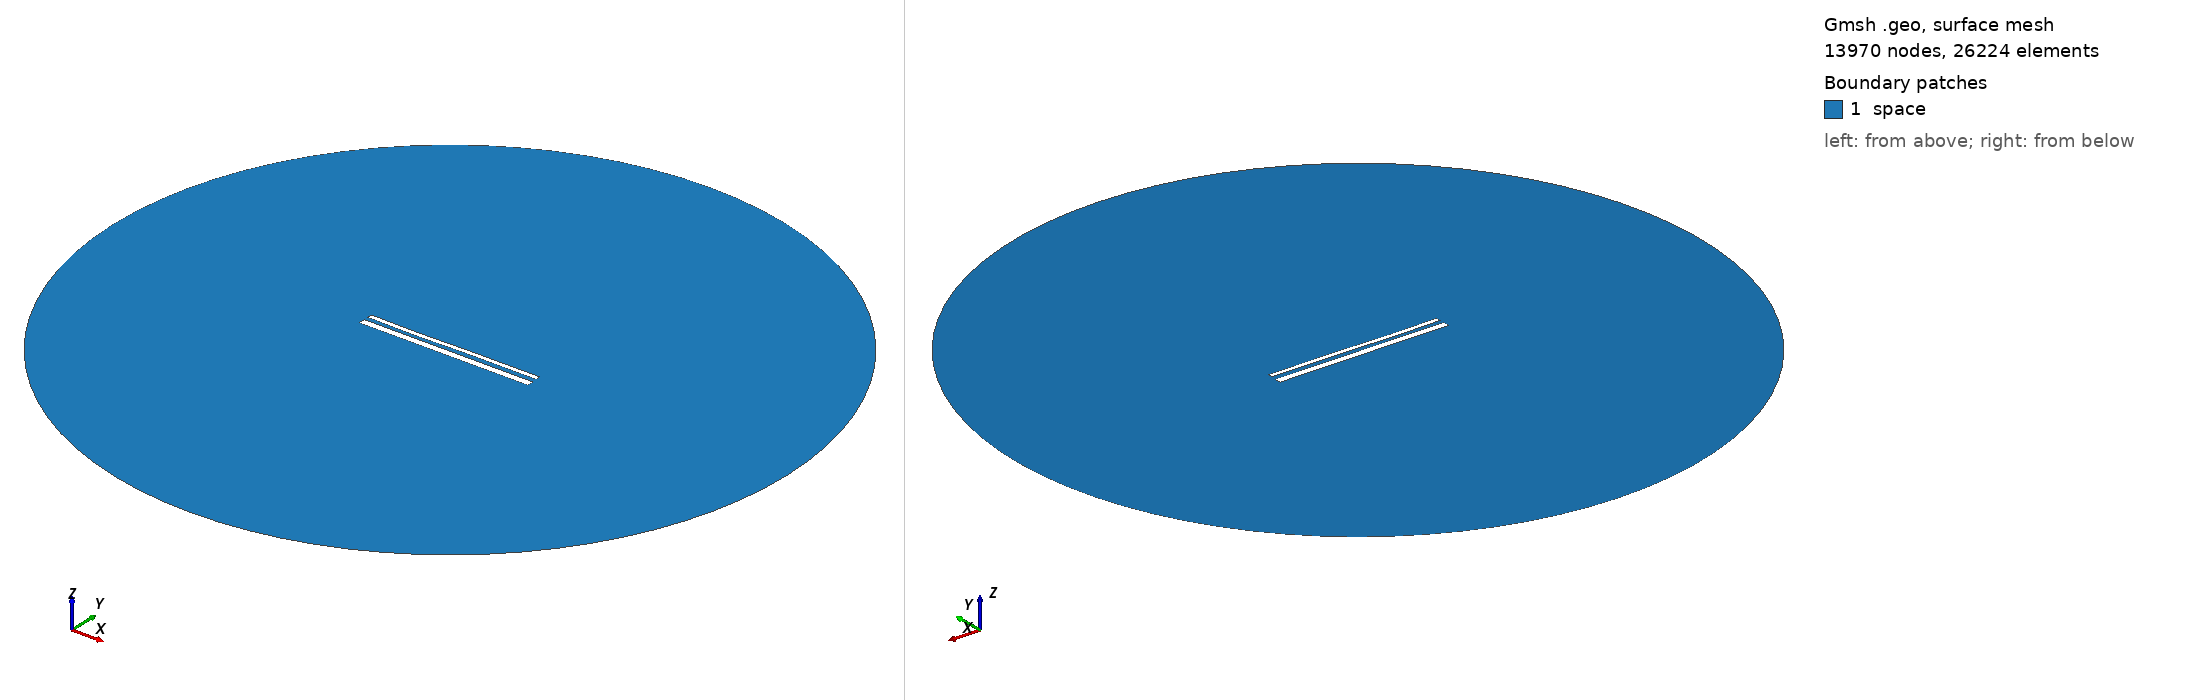

Gmsh geometry script, surface-meshed: 13970 nodes, 26224 surface elements. Boundary patches (legend numbers): 1 space. Left view from above one corner, right view from below the opposite corner. Legend entries are the model's physical surfaces. The drawing asked Gmsh for element sizes between 1% and 20% of the model's largest extent; the script's own settings can give other sizes.

=== 14902.geo (drawn) ===
//---------------------------------------
// Geometry kernel
//---------------------------------------

SetFactory("OpenCASCADE");



//---------------------------------------
// Parameters of the geometry
//---------------------------------------

// Overetch of the upper plate
overetch = 0.5;

// Distance between the plates
distance = 2.25;

// Discretization over the x axis (for the deformation)
nx = 50; 

// Length of the plate
L = 100 - overetch; 

// Number of modes
n = 4; 

// 1st mode coefficient
coeff(1) = 0.15;
beta(1) = 0.596864 * 3.1415926535 / L;

// 2nd mode coefficient
coeff(2) = -0.075;
beta(2) = 1.49418 * 3.1415926535 / L;

// 3rd mode coefficient
coeff(3) = -0.15;
beta(3) = 2.50025 * 3.1415926535 / L;

// 4th mode coefficient
coeff(4) = -0.075;
beta(4) = 3.49999 * 3.1415926535 / L;



//---------------------------------------
// Upper plate (deformed rectangle)
//---------------------------------------

// Coordiantes of the upper plate
xmin = -50;
xmax = 50 - overetch;

// Height of the upper plate
yheight = 4 - 2 * overetch;

// Indexes of the points
UpperID[] = {};
LowerID[] = {};
LeftID[] = {};
RightID[] = {};

// Point index
p = 1;

// Horizontal edges
For i In {1:nx}
    x = xmin + (i-1)*(xmax - xmin)/(nx-1);

    y_bottom = distance / 2 + overetch;
    For j In {1:n}
        C = (Cosh(beta(j)*L) + Cos(beta(j)*L)) / (Sinh(beta(j)*L) + Sin(beta(j)*L));
        y_bottom  = y_bottom + coeff(j) * (Cosh(beta(j)*(x+50)) - Cos(beta(j)*(x+50)) - C * (Sinh(beta(j)*(x+50)) - Sin(beta(j)*(x+50))));
    EndFor

    y_top = y_bottom + yheight;

    Point(p) = {x, y_top, 0, 1.0};
    UpperID[i] = p;
    p = p + 1;

    Point(p) = {x, y_bottom, 0, 1.0};
    LowerID[i] = p;
    p = p + 1;
EndFor

// Create point lists
UpperPts[] = {}; LowerPts[] = {};
For i In {1:nx}
  UpperPts[] += {UpperID[i]};
  LowerPts[] += {LowerID[i]};
EndFor

// Build splines
Spline(1) = {UpperPts[]};
Spline(2) = {LowerPts[]};
Line(3) = {LowerPts[nx-1], UpperPts[nx-1]};
Line(4) = {LowerPts[0], UpperPts[0]};

// Build the plane surface
Curve Loop(1) = {2, 3, -1, -4};
Plane Surface(1) = {1};



//---------------------------------------
// Lower plate (rectangle)
//---------------------------------------

// Vertices
Point(1001) = {-50, -1, 0, 1.0};
Point(1002) = { 50, -1, 0, 1.0};
Point(1003) = { 50,  -5, 0, 1.0};
Point(1004) = {-50,  -5, 0, 1.0};

// Edges
Line(5) = {1001, 1002};
Line(6) = {1002, 1003};
Line(7) = {1003, 1004};
Line(8) = {1004, 1001};

// Plane surface
Line Loop(2) = {5, 6, 7, 8};
Plane Surface(2) = {2}; 



//---------------------------------------
// Outer (fictious) boundary
//---------------------------------------

// Points
Point(1005) = {0, 0, 0};       // Center
Point(1006) = {200, 0, 0};     // Start point
Point(1007) = {0, 200, 0};     // 90 degrees
Point(1008) = {-200, 0, 0};    // 180 degrees
Point(1009) = {0, -200, 0};    // 270 degrees

// Circle arcs (each needs start, center, end)
Circle(9) = {1006, 1005, 1007};
Circle(10) = {1007, 1005, 1008};
Circle(11) = {1008, 1005, 1009};
Circle(12) = {1009, 1005, 1006};

// Plane surface for the entire domain
Curve Loop(3) = {9, 10, 11, 12};
Surface(3) = {3};

// Subtract the plates from the whole domain to obtain the actual domain where we want to solve the equations
BooleanDifference{ Surface{3}; Delete; }{ Surface{1}; Surface{2}; Delete; }




//---------------------------------------
// Transfinite Lines/Curves
//---------------------------------------

// Set the number of points on the boundaries
r = 7;

// Plates
Transfinite Curve {1, 2} = 50*r Using Progression 1;
Transfinite Curve {3, 4} = 2*r Using Progression 1;
Transfinite Line {5, 7} = 50*r Using Progression 1;
Transfinite Line {6, 8} = 2*r Using Progression 1;

// Outer boundary
Transfinite Line {9, 10, 11, 12} = 20 Using Progression 1;



//---------------------------------------
// Physical groups
//---------------------------------------                

// Physical curves (boundaries)
Physical Line("force_segment", 10) = {2};
Physical Line("upper_plate", 11) = {1, 3, 4};
Physical Line("lower_plate", 12) = {5, 6, 7, 8};
Physical Line("boundary", 20) = {9, 10, 11, 12};

// Physical Surfaces
Physical Surface("space", 30) = {3};



//---------------------------------------
// 6. Generate the Mesh
//---------------------------------------

// 2D mesh generation
Mesh 2;
